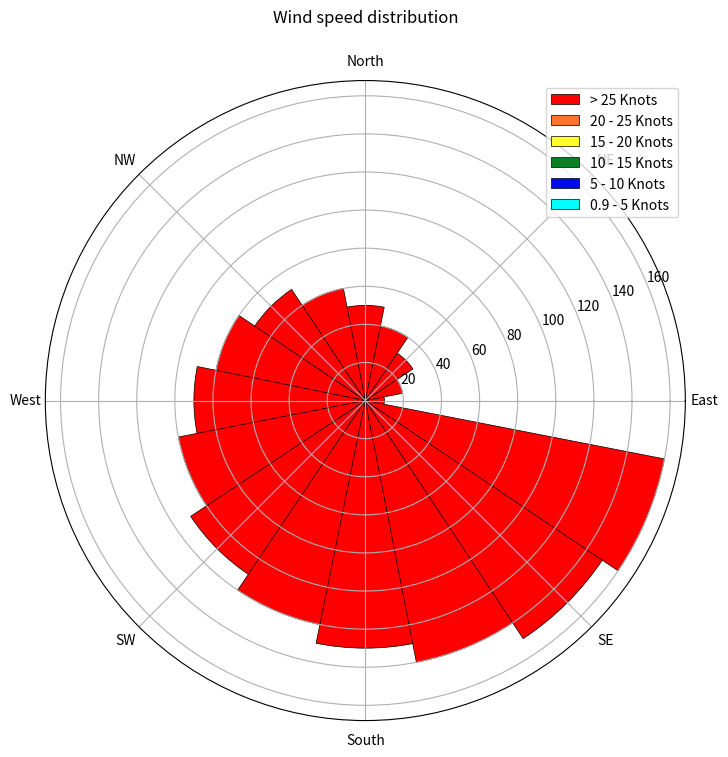

The script that saved this image: (Note: this script raises an exception after producing the figure.)
#!/usr/bin/env python
# my_windrose
# This is library to plot windrose from list data
# Author : Imam Kurniawan 

import numpy as np
import matplotlib.cm as cm
from matplotlib.pyplot import figure, show, rc
import matplotlib.pyplot as plt

# fungsi menggambar plot windrose
# count_wind_dir = jumlah wind direction = 4, 8, atau 16
# l1 - l6 = variabel dengan tipe data list yang berisi persentase distribusi angin berdasarkan kecepatan
# 		l1 : ws > 25 Knots
# 		l2 : ws (20-25 Knots)
# 		l3 : ws (15-20 Knots)
# 		l4 : ws (10-15 Knots)
# 		l5 : ws (5-10 Knots)
# 		l6 : ws (0.97-5 Knots)
# legend_loc = lokasi legend akan ditampilkan
#		Location String	Location Code
# 		‘best’			0
#		‘upper right’	1
#		‘upper left’	2
#		‘lower left’	3
#		‘lower right’	4
#		‘right’			5
#		‘center left’	6
#		‘center right’	7
#		‘lower center’	8
#		‘upper center’	9
#		‘center’		10
#
def plotWindrose(count_wind_dir,l1,l2,l3,l4,l5,l6,legend_loc):
	# force square figure and square axes looks better for polar, IMO
	# figsize = panjang x lebar frame
	fig = figure(figsize=(8,8)) 
	# posisi (koordinat grafik)
	ax = fig.add_axes([0.1, 0.1, 0.8, 0.8], polar=True) 

	ax.set_xticklabels(['East','NE','North','NW','West','SW','South','SE'])
	ax.set_title("Wind speed distribution\n", va='bottom')
	# ax.set_yticklabels(['20%','40%','60%','80%','100%'])
	# Jumlah wind direction = 4,8, dan 16
	N = count_wind_dir 
	theta = np.arange(0.0, 2*np.pi, 2*np.pi/N)
	# radii = 10*np.random.rand(N)

	bar_width = 0.4

	def six_times(l1,l2,l3,l4,l5,l6):
		return l1+l2+l3+l4+l5+l6
	li1 = list(map(six_times,l1,l2,l3,l4,l5,l6))
	a = np.array( li1 )
	radii = a
	width = np.pi/4*np.random.rand(N)
	bars = ax.bar(theta, radii, width=bar_width, bottom=0.0)
	for r,bar in zip(radii, bars):
	    #bar.set_facecolor( cm.jet(r/10.))
	    bar.set_facecolor('#FF0000')
	    bar.set_alpha(1)
	    bar.set_edgecolor('#000000')
	    bar.set_linewidth(0.5)

	def five_times(l2,l3,l4,l5,l6):
		return l2+l3+l4+l5+l6
	li2 = list(map(five_times,l2,l3,l4,l5,l6))
	a = np.array( li2 )
	radii = a
	width = np.pi/4*np.random.rand(N)
	bars = ax.bar(theta, radii, width=bar_width, bottom=0.0)
	for r,bar in zip(radii, bars):
	    #bar.set_facecolor( cm.jet(r/10.))
	    bar.set_facecolor('#FF7331')
	    bar.set_alpha(1)
	    bar.set_edgecolor('#000000')
	    bar.set_linewidth(0.5)

	def four_times(l3,l4,l5,l6):
		return l3+l4+l5+l6
	li3 = list(map(four_times,l3,l4,l5,l6))
	a = np.array( li3 )
	radii = a
	width = np.pi/4*np.random.rand(N)
	bars = ax.bar(theta, radii, width=bar_width, bottom=0.0)
	for r,bar in zip(radii, bars):
	    #bar.set_facecolor( cm.jet(r/10.))
	    bar.set_facecolor('#FFFE25')
	    bar.set_alpha(1)
	    bar.set_edgecolor('#000000')
	    bar.set_linewidth(0.5)

	def three_times(l4,l5,l6):
		return l4+l5+l6
	li4 = list(map(three_times,l4,l5,l6))
	a = np.array(li4)
	radii = a
	width = np.pi/4*np.random.rand(N)
	bars = ax.bar(theta, radii, width=bar_width, bottom=0.0)
	for r,bar in zip(radii, bars):
	    #bar.set_facecolor( cm.jet(r/10.))
	    bar.set_facecolor('#098122')
	    bar.set_alpha(1)
	    bar.set_edgecolor('#000000')
	    bar.set_linewidth(0.5)

	def two_times(l5,l6):
		return l5+l6
	li5 = list(map(two_times,l5,l6))
	a = np.array (li5)
	radii = a
	width = np.pi/4*np.random.rand(N)
	bars = ax.bar(theta, radii, width=bar_width, bottom=0.0)
	for r,bar in zip(radii, bars):
	    #bar.set_facecolor( cm.jet(r/10.))
	    bar.set_facecolor('#000BE7')
	    bar.set_alpha(1)
	    bar.set_edgecolor('#000000')
	    bar.set_linewidth(0.5)

	li6 = l6
	a = np.array (li6)
	radii = a
	width = np.pi/4*np.random.rand(N)
	bars = ax.bar(theta, radii, width=bar_width, bottom=0.0)
	for r,bar in zip(radii, bars):
	    #bar.set_facecolor( cm.jet(r/10.))
	    bar.set_facecolor('#00FFFF')
	    bar.set_alpha(1)
	    bar.set_edgecolor('#000000')
	    bar.set_linewidth(0.5)


	ax.legend(['> 25 Knots','20 - 25 Knots','15 - 20 Knots','10 - 15 Knots','5 - 10 Knots', '0.9 - 5 Knots'], loc=legend_loc)
	plt.savefig('figures/windrose_8d.png',dpi=300)
	show()


# Sample to use
# li = Percentage of windspeed distribution
# li = ['E','','NE','','N','','NW','','W','','SW','','S','','SE','']
#
count_wind_dir = 16
li1 = [10,20,30,40,50,60,70,80,90,100,110,120,130,140,150,160] 	
li2 = [0,0,0,0,0,0,0,0,0,0,0,0,0,0,0,0]    	
li3 = [0,0,0,0,0,0,0,0,0,0,0,0,0,0,0,0]    	
li4 = [0,0,0,0,0,0,0,0,0,0,0,0,0,0,0,0]    	
li5 = [0,0,0,0,0,0,0,0,0,0,0,0,0,0,0,0]   		
li6 = [0,0,0,0,0,0,0,0,0,0,0,0,0,0,0,0]
legend_loc = 1

plotWindrose(count_wind_dir,li1,li2,li3,li4,li5,li6,legend_loc)
